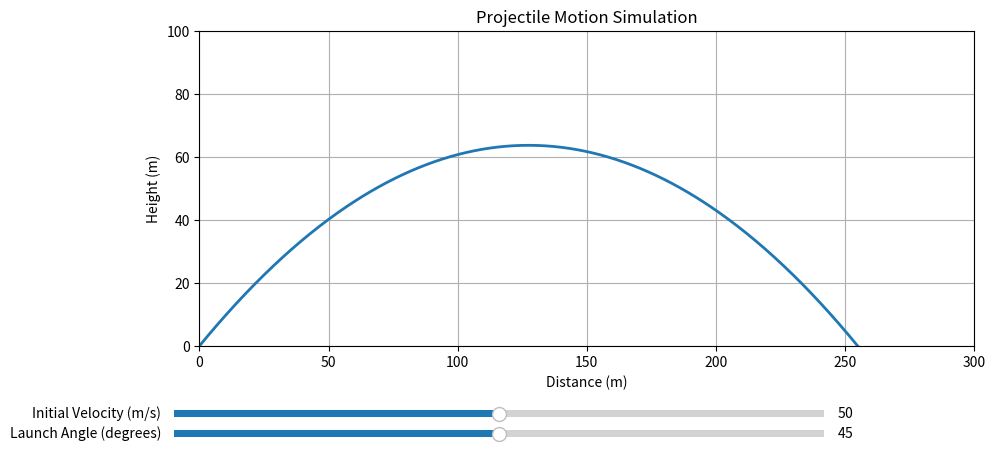

Source code (Python):
import numpy as np  
import matplotlib.pyplot as plt  
from matplotlib.widgets import Slider  

g = 9.81  

def projectile_motion(v0, angle, h0):  
    angle_rad = np.radians(angle)  
    t_flight = (v0 * np.sin(angle_rad) + np.sqrt((v0 * np.sin(angle_rad))**2 + 2 * g * h0)) / g  
    t = np.linspace(0, t_flight, num=500)  
    x = v0 * np.cos(angle_rad) * t  
    y = h0 + v0 * np.sin(angle_rad) * t - (0.5 * g * t**2)  
    return x, y  

fig, ax = plt.subplots(figsize=(10, 5))  
plt.subplots_adjust(bottom=0.25)  

initial_velocity = 50  
launch_angle = 45      
initial_height = 0     

x, y = projectile_motion(initial_velocity, launch_angle, initial_height)  
line, = ax.plot(x, y, lw=2)  
ax.set_xlim(0, 300)  
ax.set_ylim(0, 100)  
ax.axhline(0, color='black', linewidth=0.5)  
ax.grid()  
ax.set_title('Projectile Motion Simulation')  
ax.set_xlabel('Distance (m)')  
ax.set_ylabel('Height (m)')  

ax_velocity = plt.axes([0.1, 0.1, 0.65, 0.03])  
slider_velocity = Slider(ax_velocity, 'Initial Velocity (m/s)', 0, 100, valinit=initial_velocity)  

ax_angle = plt.axes([0.1, 0.06, 0.65, 0.03])  
slider_angle = Slider(ax_angle, 'Launch Angle (degrees)', 0, 90, valinit=launch_angle)  

def update(val):  
    v0 = slider_velocity.val  
    angle = slider_angle.val  
    x, y = projectile_motion(v0, angle, initial_height)  
    line.set_xdata(x)  
    line.set_ydata(y)  
    ax.set_ylim(0, max(y) * 1.1)  
    ax.set_title(f'Projectile Motion: v0={v0} m/s, angle={angle}°')  
    fig.canvas.draw_idle()  

slider_velocity.on_changed(update)  
slider_angle.on_changed(update)  

plt.show()
